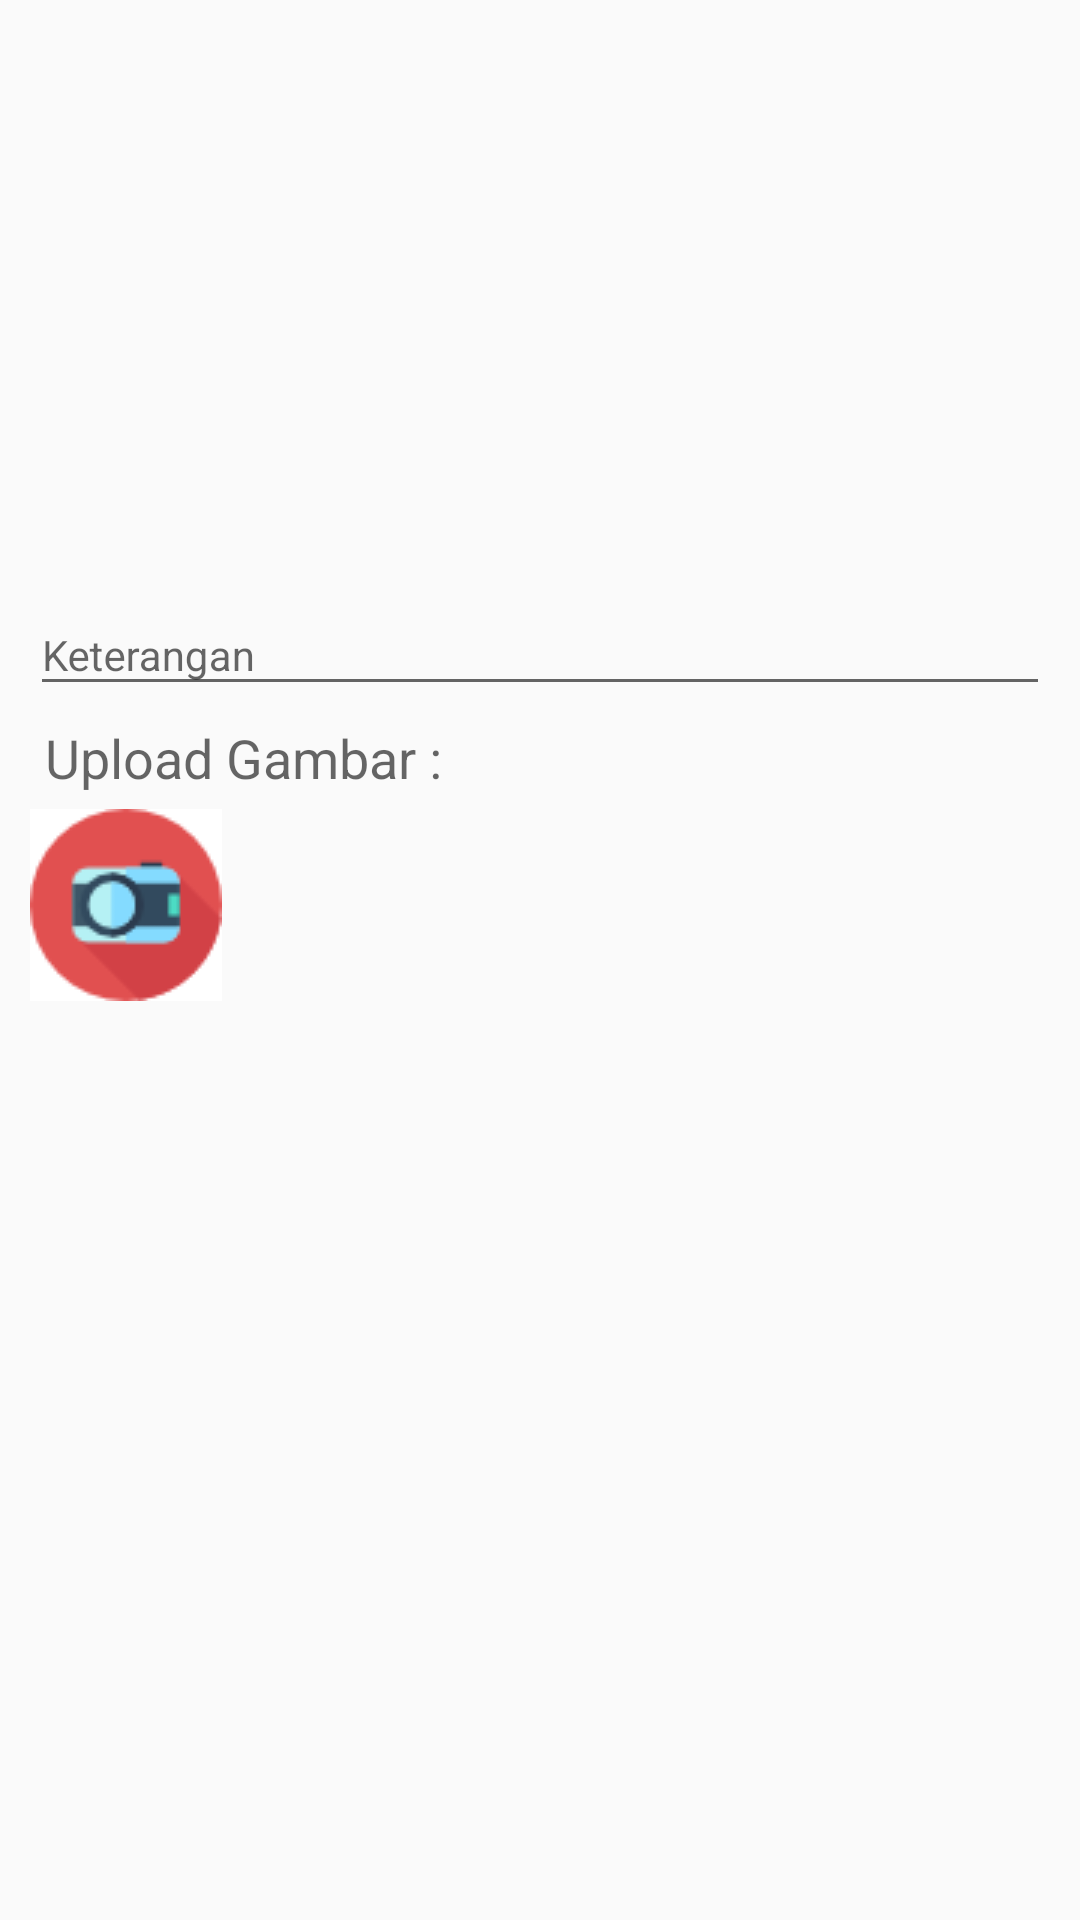

Here is an Android app screen rendered from its layout file. Give the layout XML and the strings, colors and styles it references.
<!-- AndroidManifest.xml: application theme AppTheme -->
<!-- res/layout/activity_bukti.xml -->
<?xml version="1.0" encoding="utf-8"?>
<LinearLayout xmlns:android="http://schemas.android.com/apk/res/android"
    android:orientation="vertical" android:layout_width="match_parent"
    android:layout_height="match_parent">

    <RelativeLayout
        android:layout_width="match_parent"
        android:layout_height="match_parent"
        android:layout_weight="0.6">

    </RelativeLayout>

    <RelativeLayout
        android:layout_width="match_parent"
        android:layout_height="match_parent"
        android:layout_weight="0.4">

        <LinearLayout
            android:orientation="vertical"
            android:layout_width="match_parent"
            android:layout_height="match_parent">

            <android.support.design.widget.TextInputLayout
                android:layout_width="match_parent"
                android:layout_height="wrap_content"
                android:hint="Keterangan"
                android:id="@+id/keterangan"
                android:layout_marginLeft="10dp"
                android:layout_marginRight="10dp">
                <android.support.design.widget.TextInputEditText
                    android:layout_width="match_parent"
                    android:layout_height="wrap_content"
                    android:id="@+id/fJudul"
                    android:textSize="14sp"
                    android:inputType="text|textMultiLine"/>
            </android.support.design.widget.TextInputLayout>

            <TextView
                android:layout_width="wrap_content"
                android:layout_height="wrap_content"
                android:textAppearance="?android:attr/textAppearanceMedium"
                android:text="Upload Gambar : "
                android:id="@+id/txtketerangan"
                android:layout_marginLeft="15dp"
                android:layout_marginTop="5dp" />

            <LinearLayout
                android:orientation="horizontal"
                android:layout_width="match_parent"
                android:layout_height="match_parent">

                <ImageButton
                    android:layout_width="wrap_content"
                    android:layout_height="wrap_content"
                    android:text="Camera"
                    android:id="@+id/btnCamera"
                    android:layout_below="@+id/keterangan"
                    android:layout_alignParentStart="true"
                    android:layout_marginLeft="10dp"
                    android:layout_marginTop="5dp"
                    android:src="@drawable/camera"
                    android:background="#FFFFFF" />

                <ImageButton
                    android:layout_width="wrap_content"
                    android:layout_height="wrap_content"
                    android:text="Browse"
                    android:id="@+id/btnBrowse"
                    android:layout_below="@+id/keterangan"
                    android:layout_centerHorizontal="true"
                    android:layout_marginTop="5dp"
                    android:layout_marginLeft="10dp"
                    android:src="@drawable/search"
                    android:background="#FFFFFF" />

                <TextView
                    android:layout_width="wrap_content"
                    android:layout_height="wrap_content"
                    android:textAppearance="?android:attr/textAppearanceSmall"
                    android:id="@+id/url" />

            </LinearLayout>
        </LinearLayout>
    </RelativeLayout>

    <RelativeLayout
        android:layout_width="match_parent"
        android:layout_height="match_parent"
        android:layout_weight="0.7">

        <ImageButton
            android:layout_width="wrap_content"
            android:layout_height="wrap_content"
            android:text="Simpan"
            android:id="@+id/btnSimpan"
            android:layout_alignParentTop="true"
            android:layout_centerHorizontal="true"
            android:background="#FFFFFF"
            android:src="@drawable/save"/>
    </RelativeLayout>
</LinearLayout>
<!-- resources referenced by this layout -->
<resources>
  <!-- drawable camera: png bitmap (drawable, 1534 bytes) -->
  <style name="AppTheme" parent="Theme.AppCompat.Light.DarkActionBar">
          
          <item name="colorPrimary">@color/colorPrimary</item>
          <item name="colorPrimaryDark">@color/colorPrimaryDark</item>
          <item name="colorAccent">@color/colorAccent</item>
      </style>
  <color name="colorPrimary">#f4d142</color>
  <color name="colorPrimaryDark">#f7e083</color>
  <color name="colorAccent">#FF4081</color>
</resources>
